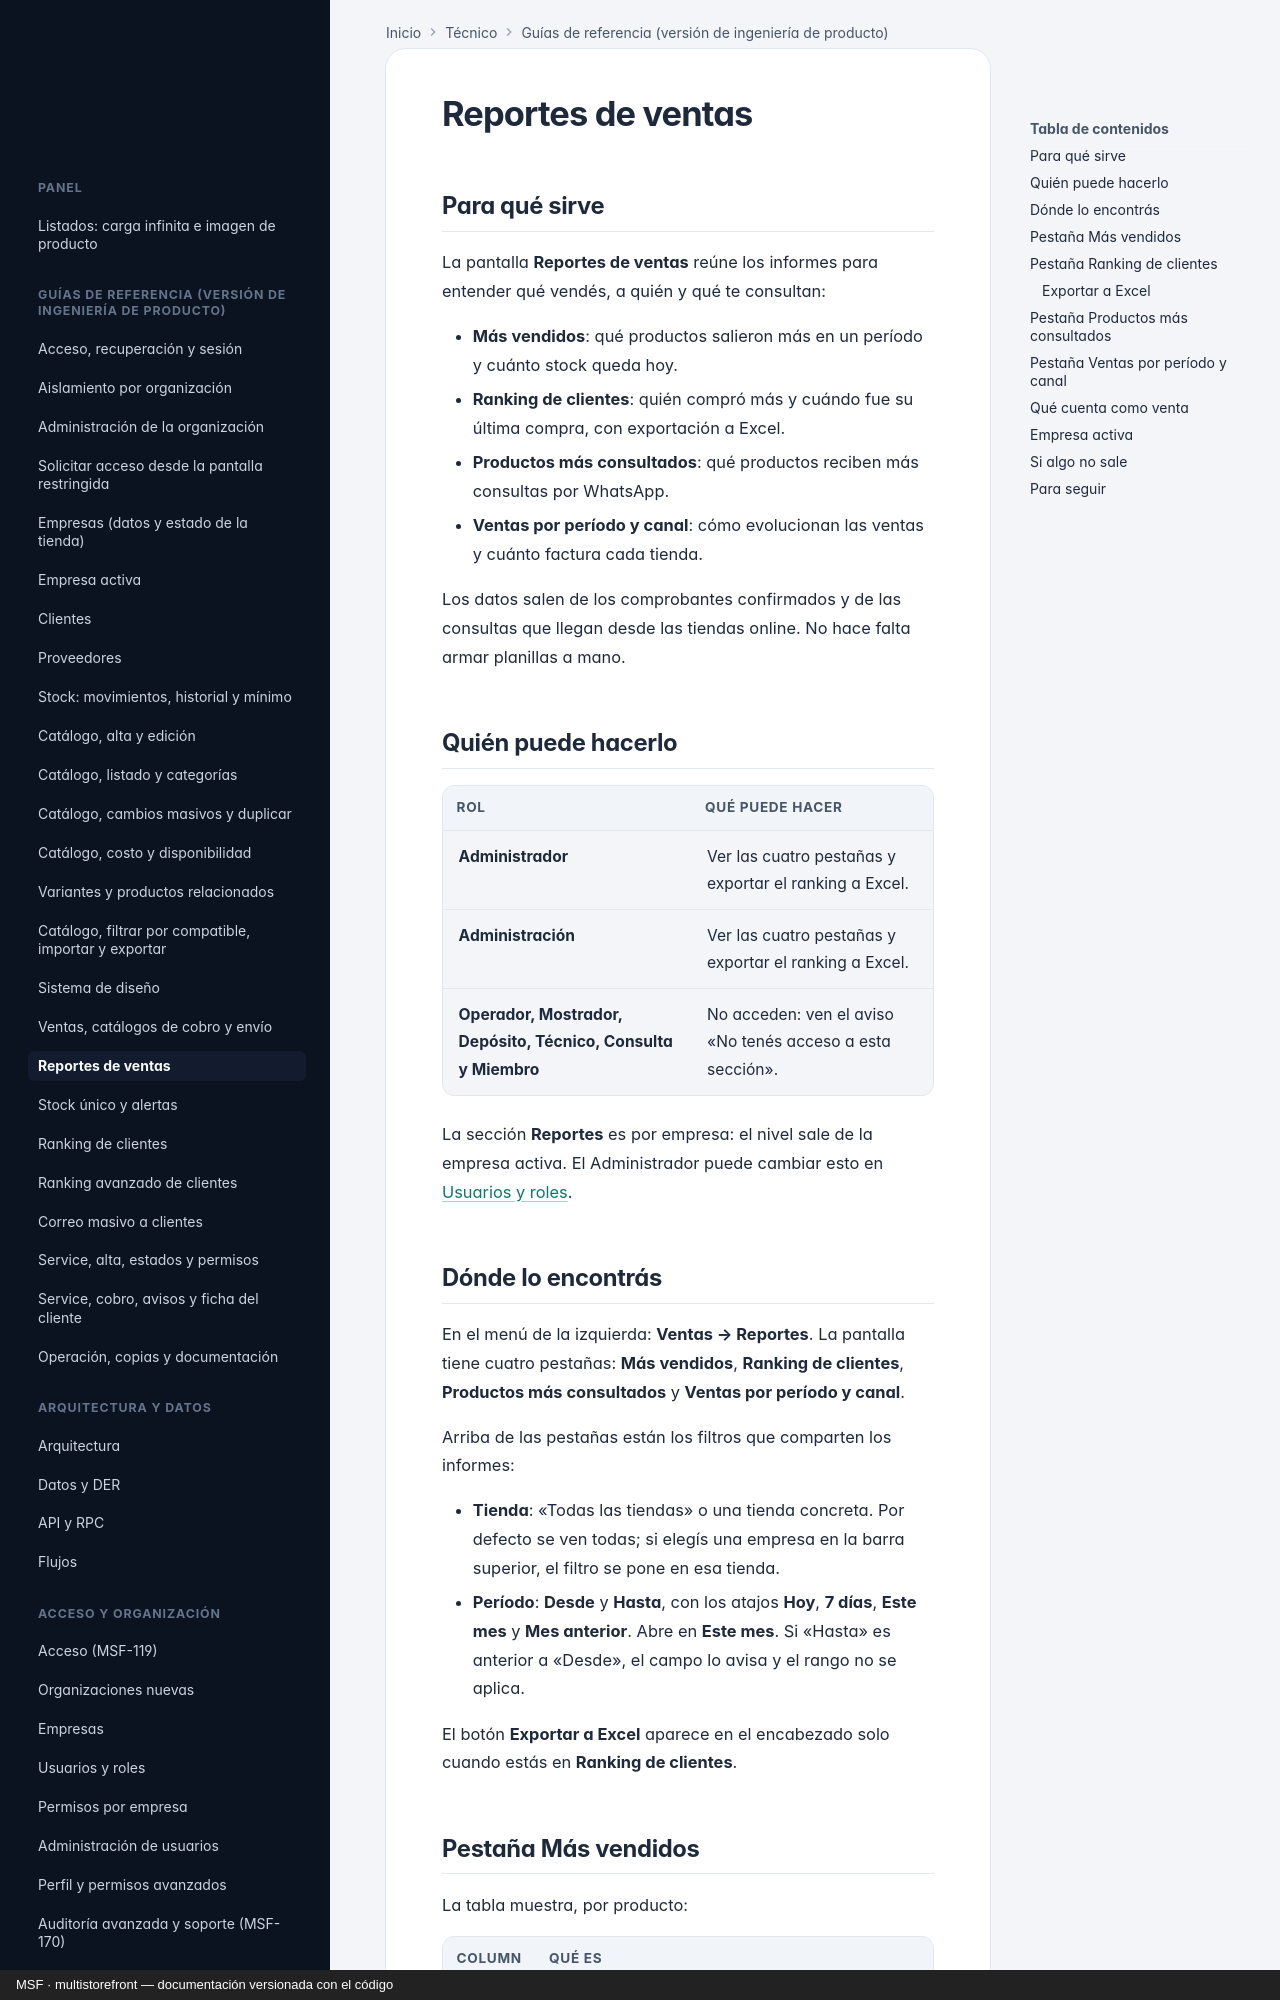

repository: nicolasjones/multistorefront-meli · page: producto/ventas-reportes/index.html · generator: mkdocs · copyright: MSF · multistorefront — documentación versionada con el código

---
owner: producto
sources: []
---

# Reportes de ventas

## Para qué sirve

La pantalla **Reportes de ventas** reúne los informes para entender qué vendés, a quién y qué te consultan:

- **Más vendidos**: qué productos salieron más en un período y cuánto stock queda hoy.
- **Ranking de clientes**: quién compró más y cuándo fue su última compra, con exportación a Excel.
- **Productos más consultados**: qué productos reciben más consultas por WhatsApp.
- **Ventas por período y canal**: cómo evolucionan las ventas y cuánto factura cada tienda.

Los datos salen de los comprobantes confirmados y de las consultas que llegan desde las tiendas online. No hace falta armar planillas a mano.

## Quién puede hacerlo

| Rol | Qué puede hacer |
|---|---|
| **Administrador** | Ver las cuatro pestañas y exportar el ranking a Excel. |
| **Administración** | Ver las cuatro pestañas y exportar el ranking a Excel. |
| **Operador, Mostrador, Depósito, Técnico, Consulta y Miembro** | No acceden: ven el aviso «No tenés acceso a esta sección». |

La sección **Reportes** es por empresa: el nivel sale de la empresa activa. El Administrador puede cambiar esto en [Usuarios y roles](usuarios-y-roles.md).

## Dónde lo encontrás

En el menú de la izquierda: **Ventas → Reportes**. La pantalla tiene cuatro pestañas: **Más vendidos**, **Ranking de clientes**, **Productos más consultados** y **Ventas por período y canal**.

Arriba de las pestañas están los filtros que comparten los informes:

- **Tienda**: «Todas las tiendas» o una tienda concreta. Por defecto se ven todas; si elegís una empresa en la barra superior, el filtro se pone en esa tienda.
- **Período**: **Desde** y **Hasta**, con los atajos **Hoy**, **7 días**, **Este mes** y **Mes anterior**. Abre en **Este mes**. Si «Hasta» es anterior a «Desde», el campo lo avisa y el rango no se aplica.

El botón **Exportar a Excel** aparece en el encabezado solo cuando estás en **Ranking de clientes**.
